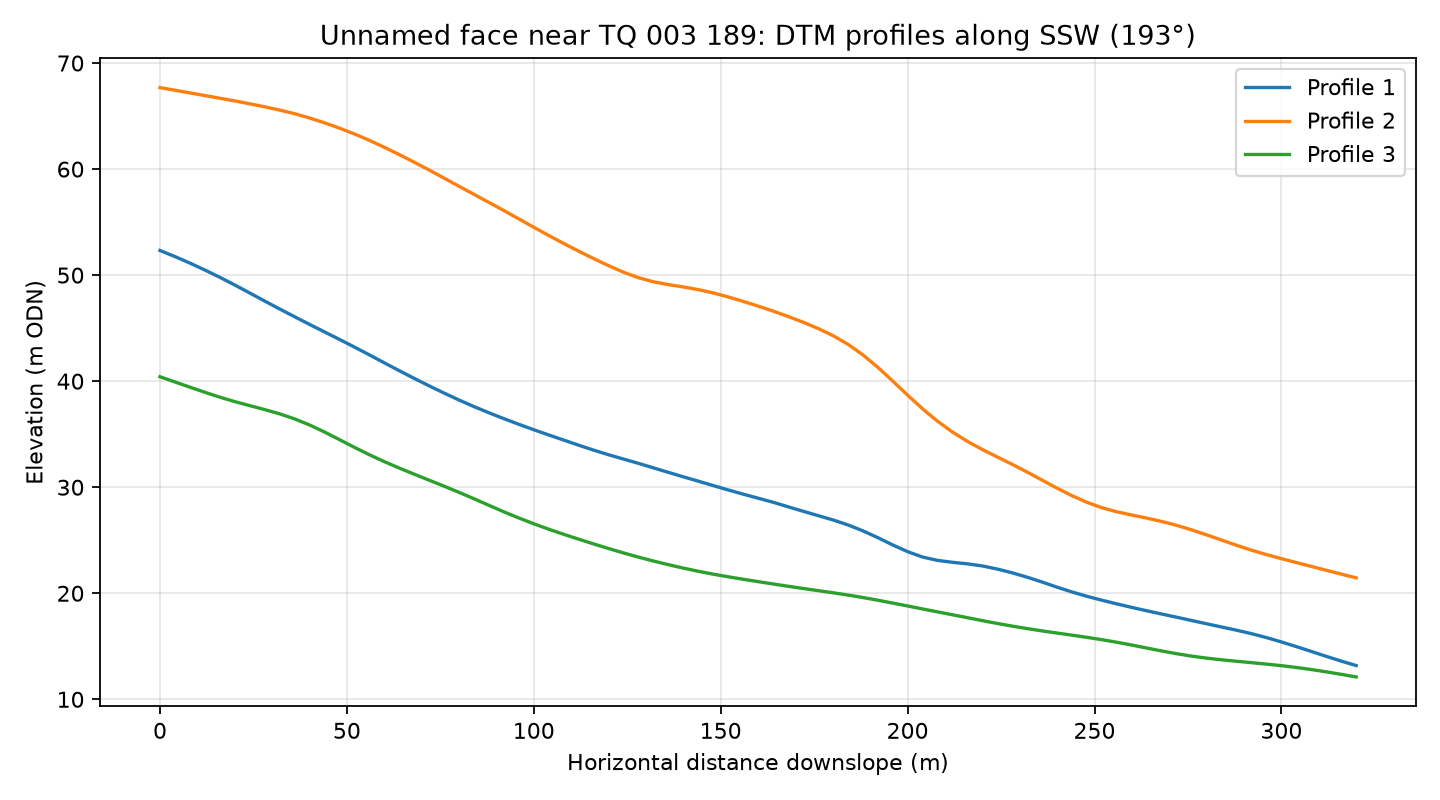

Source data for this figure (header and first rows):
profile, distance_m, elevation_m
1, 0.0, 52.33
1, 4.0, 51.75
1, 8.0, 51.14
1, 12.0, 50.49
1, 16.0, 49.8
1, 20.0, 49.07
1, 24.0, 48.32
1, 28.0, 47.56
1, 32.0, 46.81
1, 36.0, 46.08
1, 40.0, 45.36
1, 44.0, 44.65
1, 48.0, 43.94
1, 52.0, 43.22
1, 56.0, 42.48
1, 60.0, 41.73
1, 64.0, 40.99
1, 68.0, 40.26
1, 72.0, 39.56
1, 76.0, 38.88
1, 80.0, 38.22
1, 84.0, 37.6
1, 88.0, 37.02
1, 92.0, 36.47
1, 96.0, 35.93
1, 100.0, 35.42
1, 104.0, 34.93
1, 108.0, 34.45
1, 112.0, 33.96
1, 116.0, 33.5
1, 120.0, 33.06
1, 124.0, 32.65
1, 128.0, 32.25
1, 132.0, 31.83
1, 136.0, 31.4
1, 140.0, 30.98
1, 144.0, 30.57
1, 148.0, 30.16
1, 152.0, 29.74
1, 156.0, 29.35
1, 160.0, 28.97
1, 164.0, 28.58
1, 168.0, 28.16
1, 172.0, 27.74
1, 176.0, 27.33
1, 180.0, 26.92
1, 184.0, 26.45
1, 188.0, 25.89
1, 192.0, 25.25
1, 196.0, 24.56
1, 200.0, 23.92
1, 204.0, 23.42
1, 208.0, 23.1
1, 212.0, 22.92
1, 216.0, 22.78
1, 220.0, 22.58
1, 224.0, 22.28
1, 228.0, 21.93
1, 232.0, 21.51
1, 236.0, 21.06
... 183 more rows
